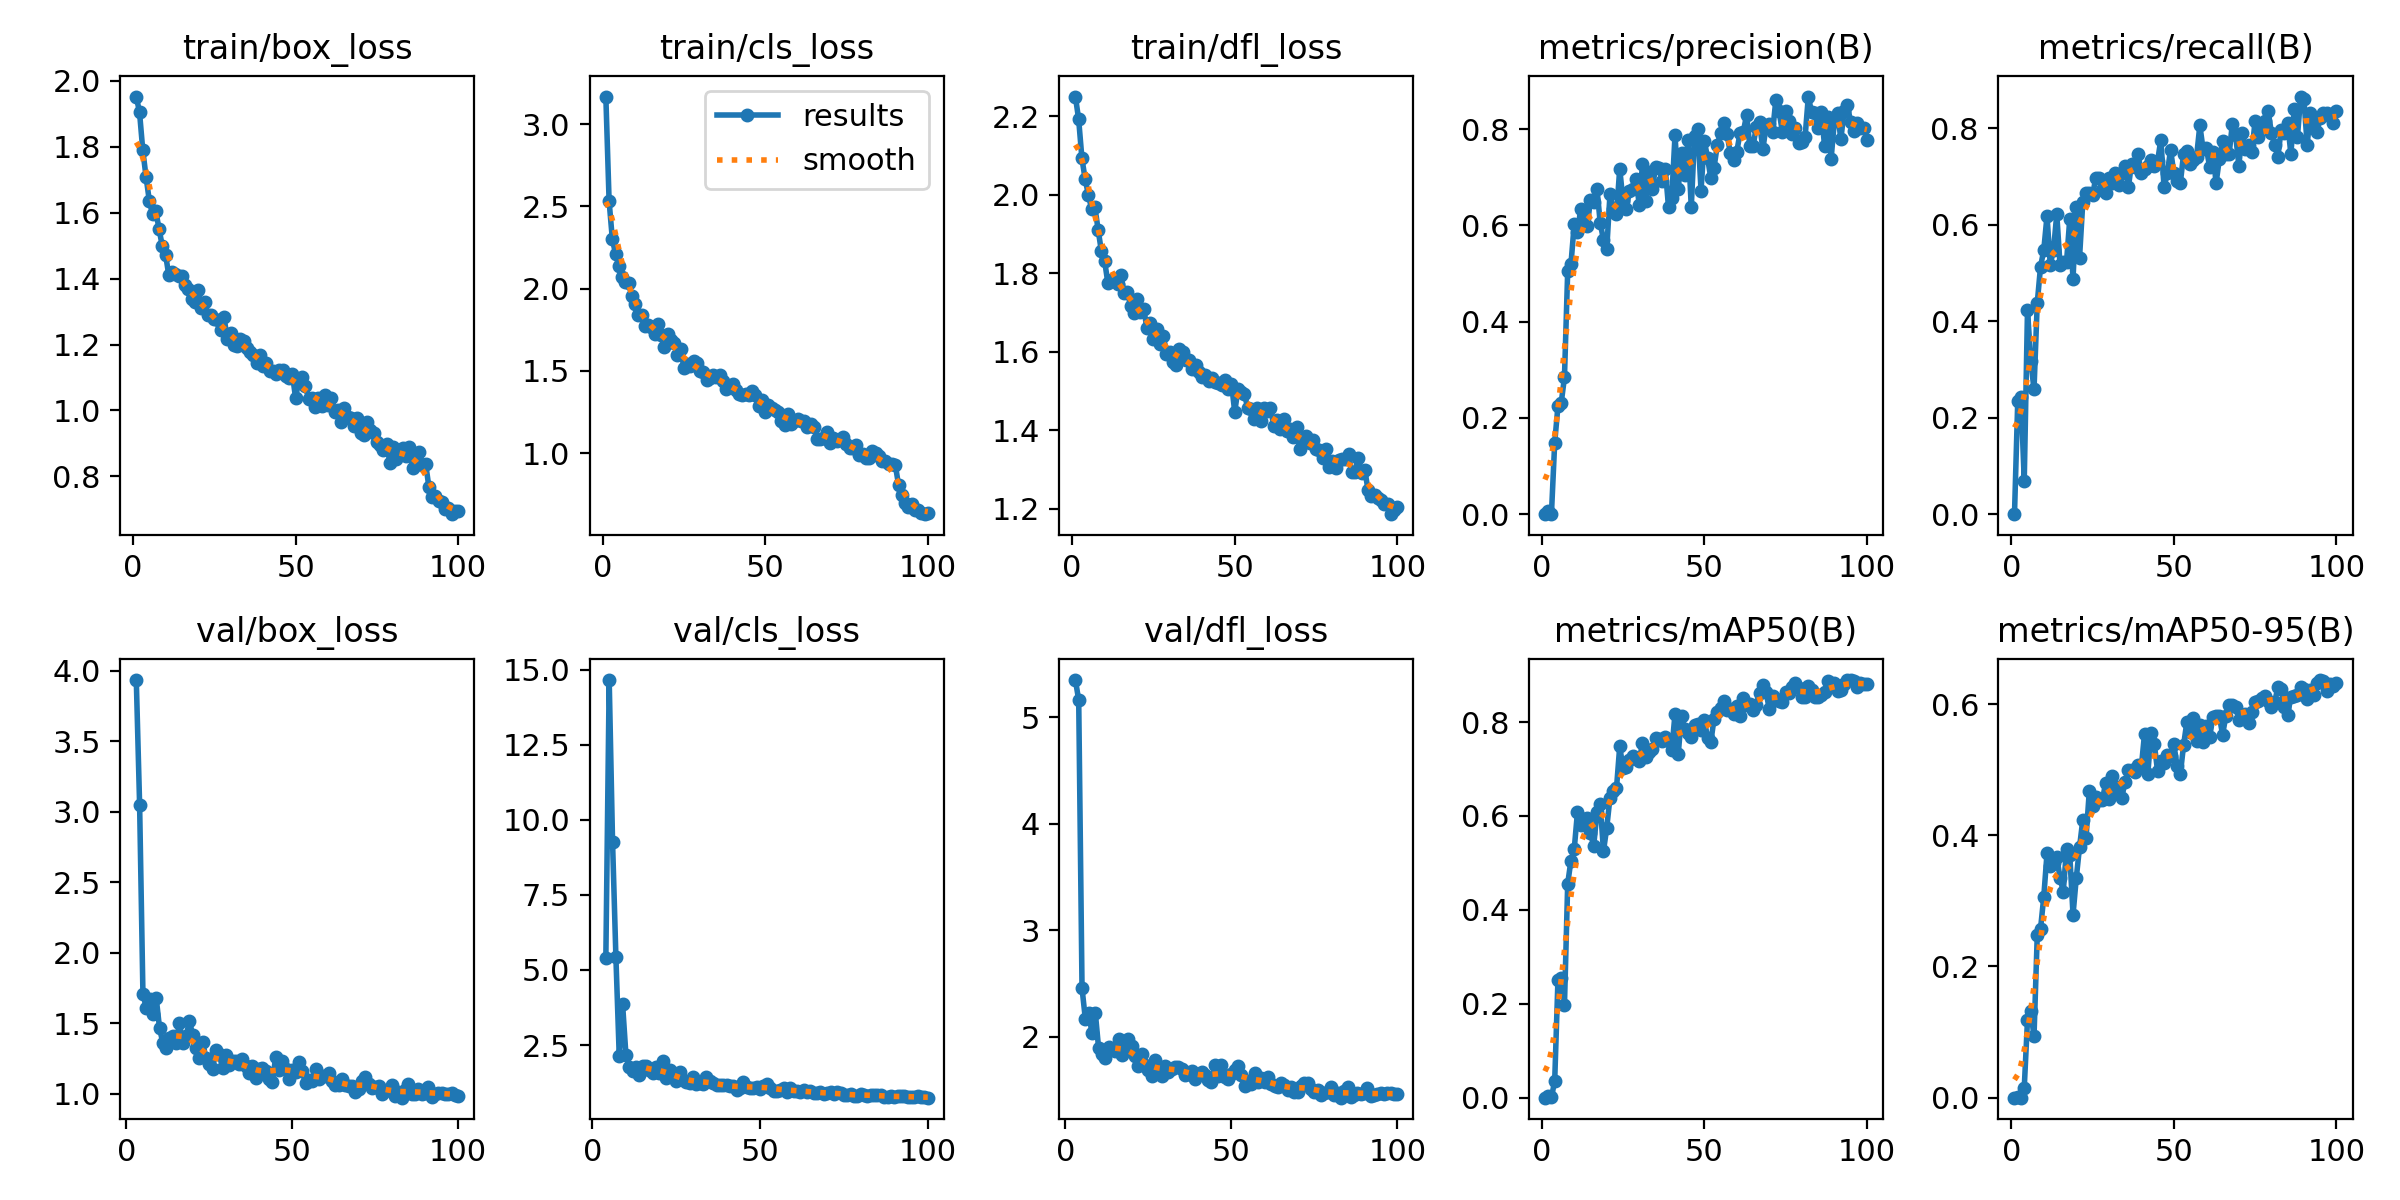

Data behind this chart, as committed beside it:
epoch, time, train/box_loss, train/cls_loss, train/dfl_loss, metrics/precision(B), metrics/recall(B), metrics/mAP50(B), metrics/mAP50-95(B), val/box_loss, val/cls_loss, val/dfl_loss, lr/pg0, lr/pg1, lr/pg2
1, 19.57, 1.952, 3.167, 2.251, 0, 0, 0, 0, nan, nan, nan, 0.003258, 0.003258, 0.07068
2, 38.52, 1.904, 2.533, 2.193, 0.00723, 0.2338, 0.00456, 0.00108, nan, nan, nan, 0.006526, 0.006526, 0.04062
3, 58.13, 1.789, 2.301, 2.094, 0.00082, 0.2438, 0.00051, 0.00013, 3.934, inf, 5.349, 0.009728, 0.009728, 0.01049
4, 76.67, 1.709, 2.211, 2.04, 0.1482, 0.06965, 0.03545, 0.01479, 3.051, 5.387, 5.161, 0.009703, 0.009703, 0.009703
5, 96.77, 1.636, 2.138, 2.001, 0.2245, 0.4229, 0.2504, 0.1185, 1.71, 14.66, 2.454, 0.009604, 0.009604, 0.009604
6, 116.5, 1.595, 2.071, 1.963, 0.2311, 0.3184, 0.2559, 0.1328, 1.608, 9.273, 2.165, 0.009505, 0.009505, 0.009505
7, 136.2, 1.604, 2.042, 1.969, 0.284, 0.2585, 0.1965, 0.09328, 1.674, 5.426, 2.223, 0.009406, 0.009406, 0.009406
8, 158.1, 1.551, 2.033, 1.91, 0.5051, 0.4378, 0.4559, 0.2473, 1.563, 2.12, 2.031, 0.009307, 0.009307, 0.009307
9, 177.2, 1.498, 1.953, 1.856, 0.5194, 0.5124, 0.505, 0.257, 1.679, 3.851, 2.224, 0.009208, 0.009208, 0.009208
10, 198.4, 1.473, 1.907, 1.831, 0.6021, 0.5473, 0.5286, 0.3057, 1.468, 2.158, 1.889, 0.009109, 0.009109, 0.009109
11, 218.5, 1.41, 1.841, 1.774, 0.5853, 0.6179, 0.6081, 0.3723, 1.359, 1.757, 1.835, 0.00901, 0.00901, 0.00901
12, 240.3, 1.421, 1.841, 1.784, 0.6342, 0.5174, 0.5811, 0.353, 1.324, 1.64, 1.797, 0.008911, 0.008911, 0.008911
13, 260.6, 1.412, 1.772, 1.786, 0.6158, 0.5473, 0.5936, 0.3572, 1.394, 1.783, 1.9, 0.008812, 0.008812, 0.008812
14, 279.4, 1.408, 1.781, 1.774, 0.5985, 0.6219, 0.5966, 0.3663, 1.411, 1.517, 1.881, 0.008713, 0.008713, 0.008713
15, 299.9, 1.408, 1.766, 1.794, 0.6526, 0.5174, 0.5629, 0.3354, 1.361, 1.794, 1.864, 0.008614, 0.008614, 0.008614
16, 318, 1.381, 1.726, 1.749, 0.6475, 0.5224, 0.5368, 0.314, 1.501, 1.803, 1.976, 0.008515, 0.008515, 0.008515
17, 336.1, 1.367, 1.788, 1.752, 0.6766, 0.5224, 0.6079, 0.379, 1.362, 1.664, 1.828, 0.008416, 0.008416, 0.008416
18, 355.7, 1.339, 1.717, 1.716, 0.6052, 0.6119, 0.6258, 0.3705, 1.409, 1.583, 1.872, 0.008317, 0.008317, 0.008317
19, 374.6, 1.328, 1.647, 1.699, 0.57, 0.4876, 0.525, 0.2788, 1.515, 1.773, 1.981, 0.008218, 0.008218, 0.008218
20, 395.3, 1.365, 1.722, 1.735, 0.5501, 0.6368, 0.5746, 0.3348, 1.417, 1.556, 1.91, 0.008119, 0.008119, 0.008119
21, 413.4, 1.31, 1.687, 1.702, 0.6642, 0.5315, 0.6387, 0.3819, 1.321, 1.978, 1.816, 0.00802, 0.00802, 0.00802
22, 432, 1.33, 1.67, 1.71, 0.6339, 0.6461, 0.6527, 0.423, 1.256, 1.413, 1.72, 0.007921, 0.007921, 0.007921
23, 450.9, 1.289, 1.598, 1.66, 0.6228, 0.6667, 0.6589, 0.3959, 1.365, 1.665, 1.832, 0.007822, 0.007822, 0.007822
24, 470.3, 1.289, 1.635, 1.672, 0.718, 0.6667, 0.7483, 0.4667, 1.253, 1.436, 1.732, 0.007723, 0.007723, 0.007723
25, 491.2, 1.278, 1.521, 1.633, 0.6506, 0.6617, 0.7016, 0.4446, 1.214, 1.308, 1.69, 0.007624, 0.007624, 0.007624
26, 510.1, 1.276, 1.541, 1.658, 0.6334, 0.6965, 0.7037, 0.4576, 1.174, 1.605, 1.631, 0.007525, 0.007525, 0.007525
27, 528.2, 1.245, 1.531, 1.619, 0.6721, 0.6965, 0.7182, 0.4545, 1.314, 1.321, 1.775, 0.007426, 0.007426, 0.007426
28, 547.5, 1.282, 1.562, 1.64, 0.6754, 0.6716, 0.7282, 0.453, 1.282, 1.276, 1.718, 0.007327, 0.007327, 0.007327
29, 564.4, 1.216, 1.547, 1.595, 0.6965, 0.6667, 0.7238, 0.479, 1.181, 1.235, 1.633, 0.007228, 0.007228, 0.007228
30, 584.9, 1.234, 1.499, 1.599, 0.6431, 0.6965, 0.7178, 0.4547, 1.277, 1.422, 1.726, 0.007129, 0.007129, 0.007129
31, 602.6, 1.199, 1.496, 1.575, 0.7275, 0.6866, 0.7552, 0.4898, 1.206, 1.193, 1.669, 0.00703, 0.00703, 0.00703
32, 626.5, 1.197, 1.444, 1.565, 0.6501, 0.7065, 0.7256, 0.469, 1.236, 1.232, 1.699, 0.006931, 0.006931, 0.006931
33, 648.9, 1.216, 1.46, 1.607, 0.7109, 0.6816, 0.7372, 0.4729, 1.232, 1.209, 1.713, 0.006832, 0.006832, 0.006832
34, 670.5, 1.212, 1.474, 1.599, 0.6753, 0.7065, 0.7422, 0.4574, 1.208, 1.432, 1.711, 0.006733, 0.006733, 0.006733
35, 689.1, 1.189, 1.466, 1.578, 0.7203, 0.7214, 0.7662, 0.4818, 1.247, 1.295, 1.7, 0.006634, 0.006634, 0.006634
36, 709.3, 1.178, 1.473, 1.578, 0.7198, 0.6772, 0.7628, 0.4989, 1.198, 1.23, 1.638, 0.006535, 0.006535, 0.006535
37, 731.7, 1.168, 1.437, 1.556, 0.6928, 0.7264, 0.7604, 0.4989, 1.15, 1.173, 1.647, 0.006436, 0.006436, 0.006436
38, 751.8, 1.145, 1.392, 1.565, 0.7175, 0.7202, 0.769, 0.4957, 1.2, 1.162, 1.675, 0.006337, 0.006337, 0.006337
39, 773.9, 1.167, 1.405, 1.549, 0.6384, 0.7466, 0.7603, 0.5078, 1.115, 1.159, 1.601, 0.006238, 0.006238, 0.006238
40, 796.1, 1.135, 1.423, 1.535, 0.6573, 0.7062, 0.7404, 0.5038, 1.173, 1.169, 1.647, 0.006139, 0.006139, 0.006139
41, 816.5, 1.145, 1.386, 1.541, 0.7872, 0.7164, 0.8172, 0.555, 1.185, 1.146, 1.665, 0.00604, 0.00604, 0.00604
42, 843.3, 1.12, 1.361, 1.525, 0.6764, 0.7214, 0.7327, 0.494, 1.163, 1.119, 1.637, 0.005941, 0.005941, 0.005941
43, 867.2, 1.121, 1.356, 1.533, 0.7507, 0.734, 0.8139, 0.5551, 1.105, 1.015, 1.594, 0.005842, 0.005842, 0.005842
44, 893.4, 1.11, 1.358, 1.523, 0.7037, 0.7214, 0.7845, 0.539, 1.08, 1.061, 1.574, 0.005743, 0.005743, 0.005743
45, 917.2, 1.123, 1.352, 1.52, 0.7778, 0.7313, 0.7773, 0.4976, 1.262, 1.254, 1.733, 0.005644, 0.005644, 0.005644
46, 936.3, 1.123, 1.379, 1.515, 0.6377, 0.7761, 0.7681, 0.5128, 1.167, 1.117, 1.628, 0.005545, 0.005545, 0.005545
47, 954.2, 1.105, 1.354, 1.529, 0.7865, 0.6783, 0.7931, 0.5099, 1.23, 1.072, 1.737, 0.005446, 0.005446, 0.005446
48, 976.5, 1.097, 1.289, 1.505, 0.7996, 0.7065, 0.7961, 0.5224, 1.179, 1.055, 1.619, 0.005347, 0.005347, 0.005347
49, 1001, 1.11, 1.321, 1.519, 0.6724, 0.7556, 0.7827, 0.5212, 1.102, 1.089, 1.606, 0.005248, 0.005248, 0.005248
50, 1021, 1.037, 1.25, 1.447, 0.776, 0.7067, 0.8041, 0.5385, 1.166, 1.049, 1.647, 0.005149, 0.005149, 0.005149
51, 1044, 1.094, 1.292, 1.504, 0.7408, 0.6915, 0.7655, 0.5054, 1.156, 1.127, 1.684, 0.00505, 0.00505, 0.00505
52, 1069, 1.102, 1.277, 1.498, 0.6986, 0.6866, 0.7568, 0.4934, 1.225, 1.218, 1.724, 0.004951, 0.004951, 0.004951
53, 1090, 1.075, 1.26, 1.493, 0.7201, 0.7463, 0.807, 0.5374, 1.165, 1.083, 1.635, 0.004852, 0.004852, 0.004852
54, 1113, 1.034, 1.25, 1.456, 0.7667, 0.7519, 0.8224, 0.5724, 1.073, 0.9837, 1.537, 0.004753, 0.004753, 0.004753
55, 1150, 1.038, 1.199, 1.454, 0.7917, 0.7264, 0.8291, 0.5576, 1.098, 0.9844, 1.586, 0.004654, 0.004654, 0.004654
56, 1174, 1.012, 1.174, 1.429, 0.8128, 0.7344, 0.8454, 0.5784, 1.092, 0.9924, 1.559, 0.004555, 0.004555, 0.004555
57, 1213, 1.039, 1.236, 1.458, 0.7902, 0.7413, 0.8251, 0.5436, 1.173, 1.062, 1.656, 0.004456, 0.004456, 0.004456
58, 1237, 1.012, 1.18, 1.424, 0.7501, 0.806, 0.8288, 0.5673, 1.104, 0.9395, 1.57, 0.004357, 0.004357, 0.004357
59, 1262, 1.047, 1.194, 1.458, 0.7366, 0.7562, 0.8163, 0.5426, 1.129, 1.082, 1.609, 0.004258, 0.004258, 0.004258
60, 1292, 1.018, 1.208, 1.448, 0.7531, 0.759, 0.8332, 0.5669, 1.13, 0.9517, 1.577, 0.004159, 0.004159, 0.004159
... 40 more rows
